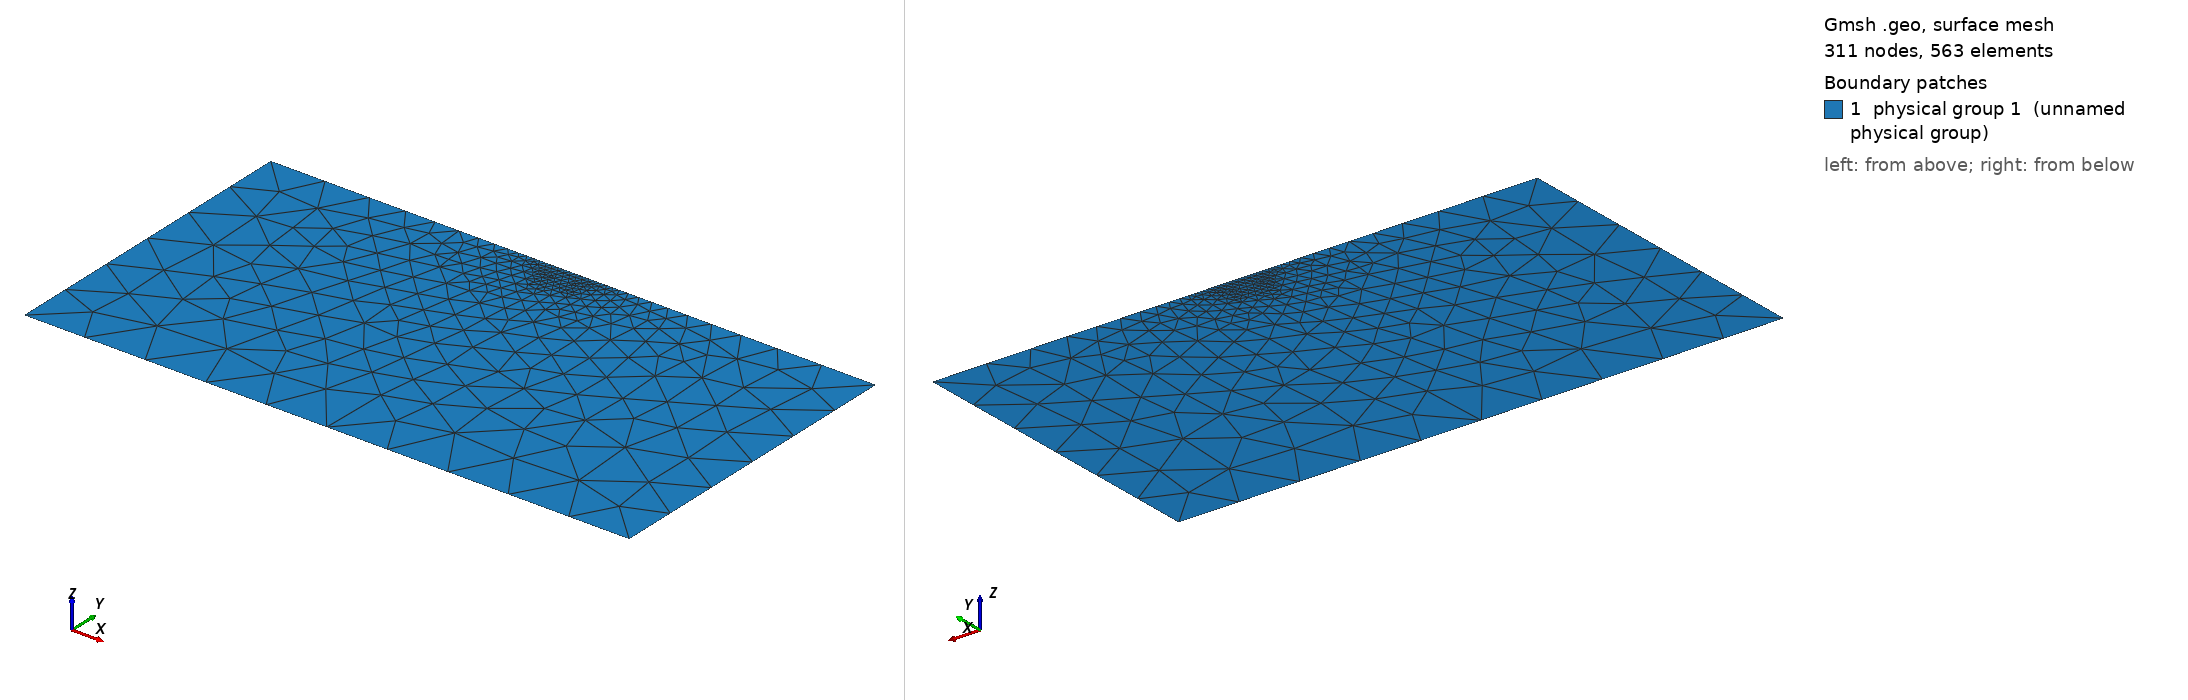

Gmsh geometry script, surface-meshed: 311 nodes, 563 surface elements. Boundary patches (legend numbers): 1 physical group 1 (unnamed physical group). Left view from above one corner, right view from below the opposite corner. Legend entries are the model's physical surfaces. The drawing asked Gmsh for element sizes between 1% and 20% of the model's largest extent; the script's own settings can give other sizes.

=== curving_2.geo (drawn) ===
// Mesh.Algorithm = 6; 
gridsize = 4e-1;
ref_gridsize = 2e-3;
L = 4;
H_sup = 0.12;
H_inf = 2;
dx = 0.1;
y_crack = -0.02;
dy_crack = 0.075;
ref_gridsize2 = 2e-3*(H_sup/0.025);
//
Point(1) = { -L/2 , H_sup   ,0.0, gridsize};
Point(2) = { -L/2 , -H_inf  ,0.0, gridsize};
Point(3) = {  L/2 , -H_inf  ,0.0, gridsize};
Point(4) = {  L/2 , H_sup  ,0.0,  gridsize};
Point(5) = {  dx , H_sup  ,0.0, ref_gridsize2};
Point(6) = {  -dx , H_sup  ,0.0,  ref_gridsize2};
// cuadrado donde estará la fractura
Point(11) = { -dx , y_crack, 0.0, ref_gridsize};
Point(12) = {  dx , y_crack, 0.0, ref_gridsize};
Point(13) = {  dx , y_crack + dy_crack, 0.0, ref_gridsize};
Point(14) = { -dx , y_crack + dy_crack, 0.0, ref_gridsize};
//
Line(1) = {1,2};
Line(2) = {2,3};
Line(3) = {3,4};
Line(4) = {4,5};
Line(5) = {5,6};
Line(6) = {6,1};
//
Line(10) = {14,11};
Line(11) = {11,12};
Line(12) = {12,13};
Line(13) = {13, 14};
//
Curve Loop(1) = {1,2,3,4,5,6};
Curve Loop(2) = {10,11,12,13};
// EL curve loop 2 es mi crack inicial
Plane Surface(1) = {1,2};
Plane Surface(2) = {2};
// Colocacion de tags
Physical Line(10) = {3};
Physical Line(20) = {2};
Physical Line(30) = {1};
Physical Line(40) = {4,5,6};
Physical Surface(1) = {2,1};
//
//Mesh.RecombineAll =1;
// Recombine Surface{1};
// Recombine Surface{2};
